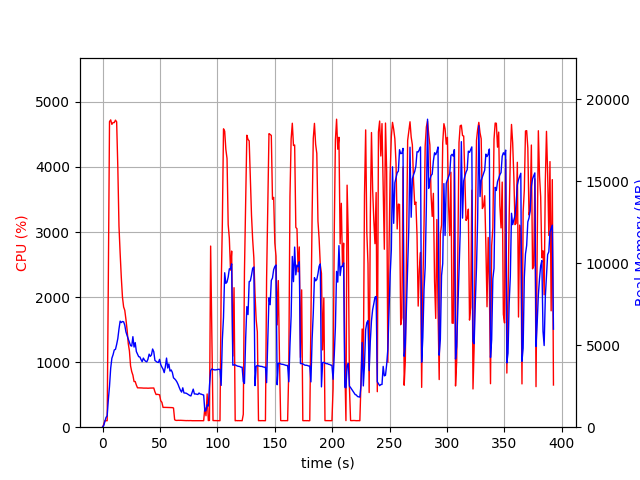

Source data for this figure (header and first rows):
elapsed_time, nproc, cpu, mem_real, mem_virtual
3.933906555175781e-05, 1, 0.0, 9.996, 3186
1.007, 1, 42.7, 92.18, 781.6
2.016, 1, 100.1, 348.2, 1902
3.024, 1, 100.2, 598.2, 3188
4.032, 1, 99.2, 692.2, 2676
5.041, 1, 2276, 1674, 7538
6.067, 1, 4698, 2503, 8447
7.093, 1, 4724, 3603, 9579
8.12, 1, 4655, 4208, 10228
9.195, 1, 4684, 4430, 10507
10.22, 1, 4683, 4717, 10902
11.25, 1, 4721, 4748, 11035
12.28, 1, 4694, 5050, 11476
13.3, 1, 3994, 5409, 12054
14.31, 1, 3092, 5995, 12715
15.32, 1, 2676, 6472, 13393
16.34, 1, 2303, 6385, 13477
17.35, 1, 1999, 6452, 13753
18.36, 1, 1849, 6431, 14121
19.36, 1, 1796, 6228, 14121
20.37, 1, 1656, 5816, 14161
21.38, 1, 1498, 5593, 14161
22.39, 1, 1286, 5381, 14161
23.4, 1, 1173, 5177, 14161
24.41, 1, 942.2, 4979, 14193
25.42, 1, 854.2, 4948, 14397
26.43, 1, 800.4, 5524, 15089
27.43, 1, 702.0, 4890, 15095
28.45, 1, 702.2, 5162, 15341
29.45, 1, 647.0, 4616, 15341
30.47, 1, 605.6, 4460, 15341
31.48, 1, 605.3, 4303, 15341
32.49, 1, 604.3, 4287, 15341
33.5, 1, 604.6, 4130, 15341
34.51, 1, 603.0, 4000, 15341
35.52, 1, 601.0, 4217, 15341
36.53, 1, 601.2, 4098, 15341
37.54, 1, 600.5, 4021, 15341
38.55, 1, 600.8, 3989, 15341
39.56, 1, 599.2, 4152, 15341
40.57, 1, 600.9, 4458, 15341
41.58, 1, 601.5, 4323, 15341
42.59, 1, 601.4, 4411, 15341
43.6, 1, 599.9, 4772, 15757
44.61, 1, 602.6, 4606, 15757
45.63, 1, 544.1, 4073, 15757
46.64, 1, 502.0, 4017, 15757
47.65, 1, 505.4, 3965, 15757
48.66, 1, 502.3, 3950, 15757
49.67, 1, 498.3, 4141, 15757
50.68, 1, 406.4, 3822, 15757
51.69, 1, 382.4, 3670, 15757
52.7, 1, 304.1, 3546, 15757
53.71, 1, 304.8, 3330, 15757
54.72, 1, 303.6, 3695, 15757
55.73, 1, 303.9, 4218, 15757
56.74, 1, 303.6, 3611, 15757
57.75, 1, 302.8, 3861, 15757
58.76, 1, 303.0, 3424, 15757
59.77, 1, 304.0, 3494, 15757
... 328 more rows
